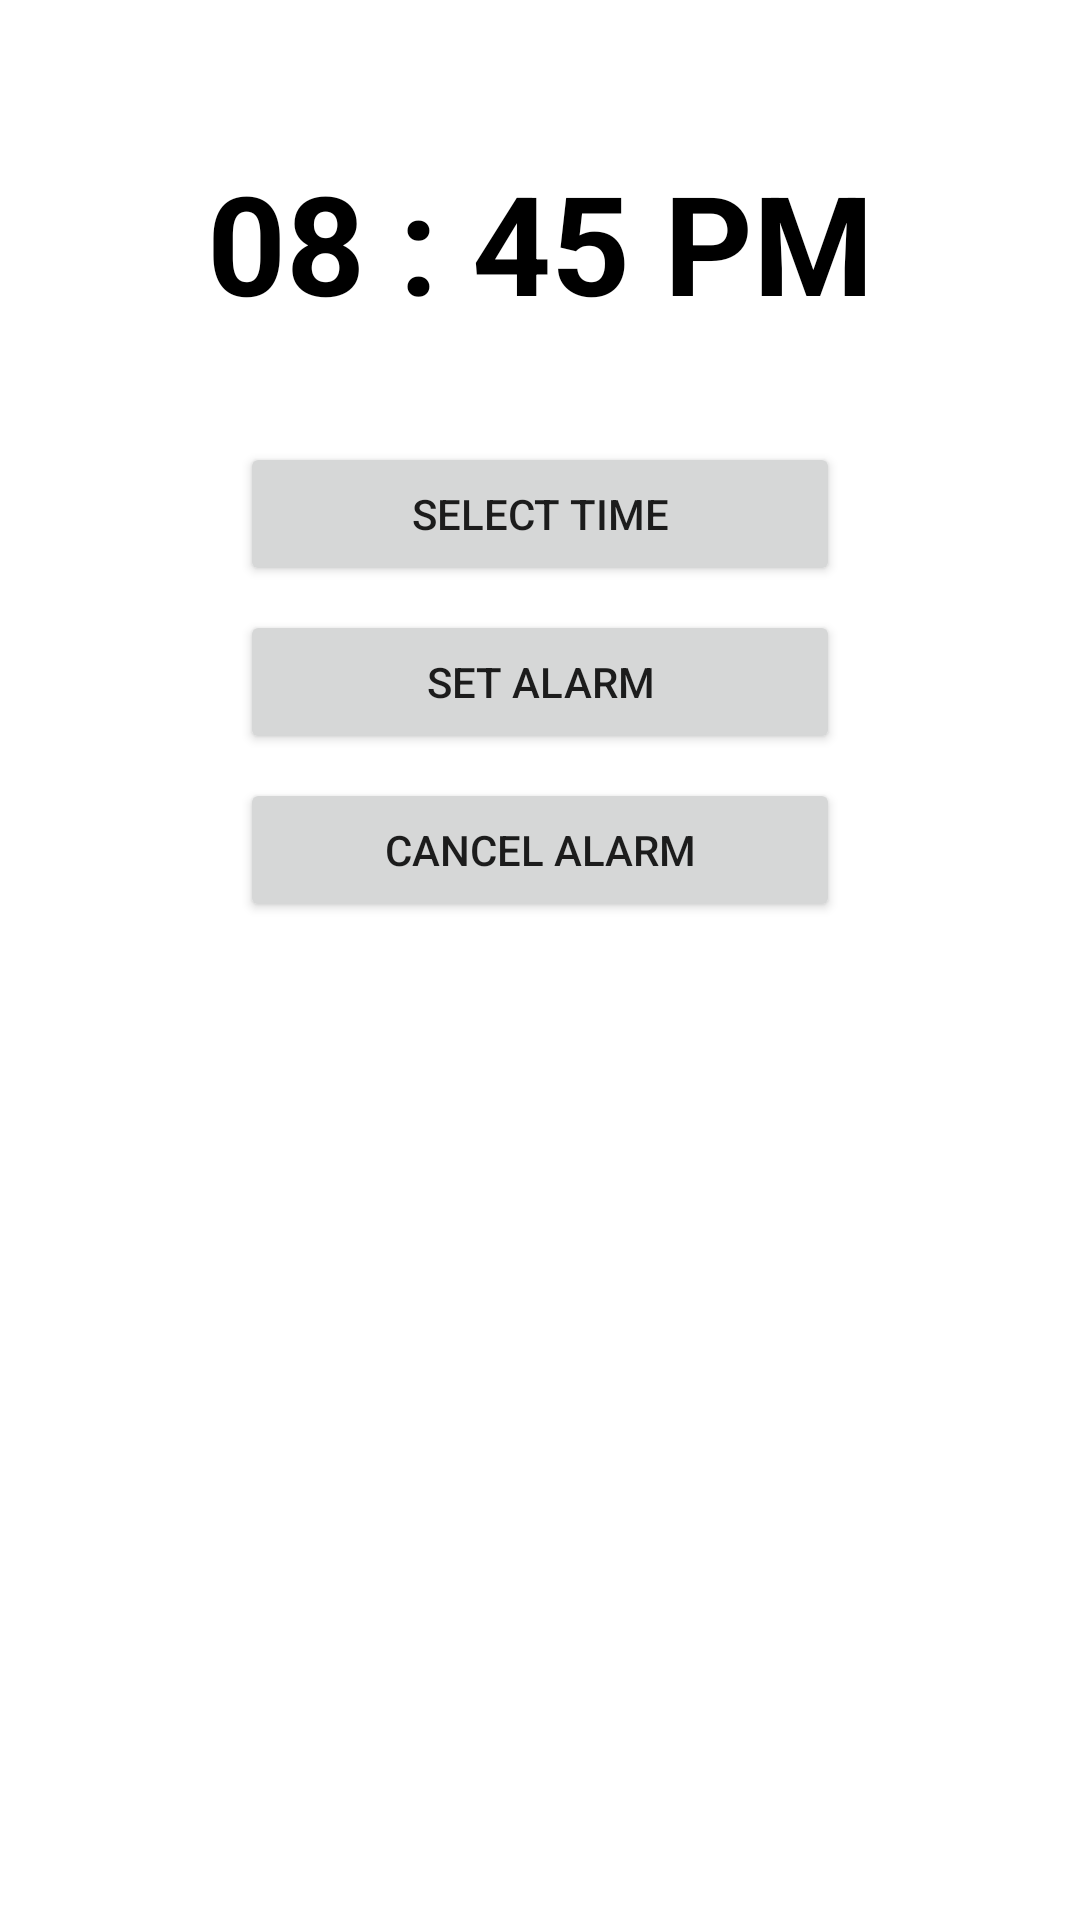

Write the Android layout XML for this screen, with the resource values it uses.
<!-- AndroidManifest.xml: application theme Theme.NotificationAlarmManager -->
<!-- res/layout/activity_main.xml -->
<?xml version="1.0" encoding="utf-8"?>
<LinearLayout xmlns:android="http://schemas.android.com/apk/res/android"
    xmlns:app="http://schemas.android.com/apk/res-auto"
    xmlns:tools="http://schemas.android.com/tools"
    android:layout_width="match_parent"
    android:layout_height="match_parent"
    android:orientation="vertical"
    tools:context=".MainActivity">

    <TextView
        android:id="@+id/selectedTime"
        android:layout_width="match_parent"
        android:layout_height="wrap_content"
        android:layout_marginTop="50dp"
        android:text="@string/_08_45_pm"
        android:textAlignment="center"
        android:textColor="@color/black"
        android:textSize="46sp"
        android:textStyle="bold" />

    <Button
        android:id="@+id/btnSelectTime"
        android:layout_width="200dp"
        android:layout_height="wrap_content"
        android:layout_gravity="center"
        android:layout_marginHorizontal="26dp"
        android:layout_marginTop="36dp"
        android:text="@string/select_time"
        android:textSize="14sp" />

    <Button
        android:id="@+id/btnSetAlarm"
        android:layout_width="200dp"
        android:layout_height="wrap_content"
        android:layout_gravity="center"
        android:layout_marginHorizontal="26dp"
        android:layout_marginTop="8dp"
        android:text="@string/set_alarm"
        android:textSize="14sp" />

    <Button
        android:id="@+id/btnCancelAlarm"
        android:layout_width="200dp"
        android:layout_height="wrap_content"
        android:layout_gravity="center"
        android:layout_marginHorizontal="26dp"
        android:layout_marginTop="8dp"
        android:text="@string/cancel_alarm"
        android:textSize="14sp" />

</LinearLayout>
<!-- resources referenced by this layout -->
<resources>
  <string name="_08_45_pm">08 : 45 PM</string>
  <string name="cancel_alarm">Cancel Alarm</string>
  <string name="select_time">Select Time</string>
  <string name="set_alarm">Set Alarm</string>
  <style name="Theme.NotificationAlarmManager" parent="Theme.MaterialComponents.DayNight.DarkActionBar">
          
          <item name="colorPrimary">@color/purple_500</item>
          <item name="colorPrimaryVariant">@color/purple_700</item>
          <item name="colorOnPrimary">@color/white</item>
          
          <item name="colorSecondary">@color/teal_200</item>
          <item name="colorSecondaryVariant">@color/teal_700</item>
          <item name="colorOnSecondary">@color/black</item>
          
          <item name="android:statusBarColor" tools:targetApi="l">?attr/colorPrimaryVariant</item>
          
      </style>
  <!-- not gathered from this repository: default colours our renderer supplied (Android Studio template values) -->
  <color name="purple_500">#FF6200EE</color>
  <color name="purple_700">#FF3700B3</color>
  <color name="teal_200">#FF03DAC5</color>
  <color name="teal_700">#FF018786</color>
  <color name="black">#FF000000</color>
  <color name="white">#FFFFFFFF</color>
</resources>
